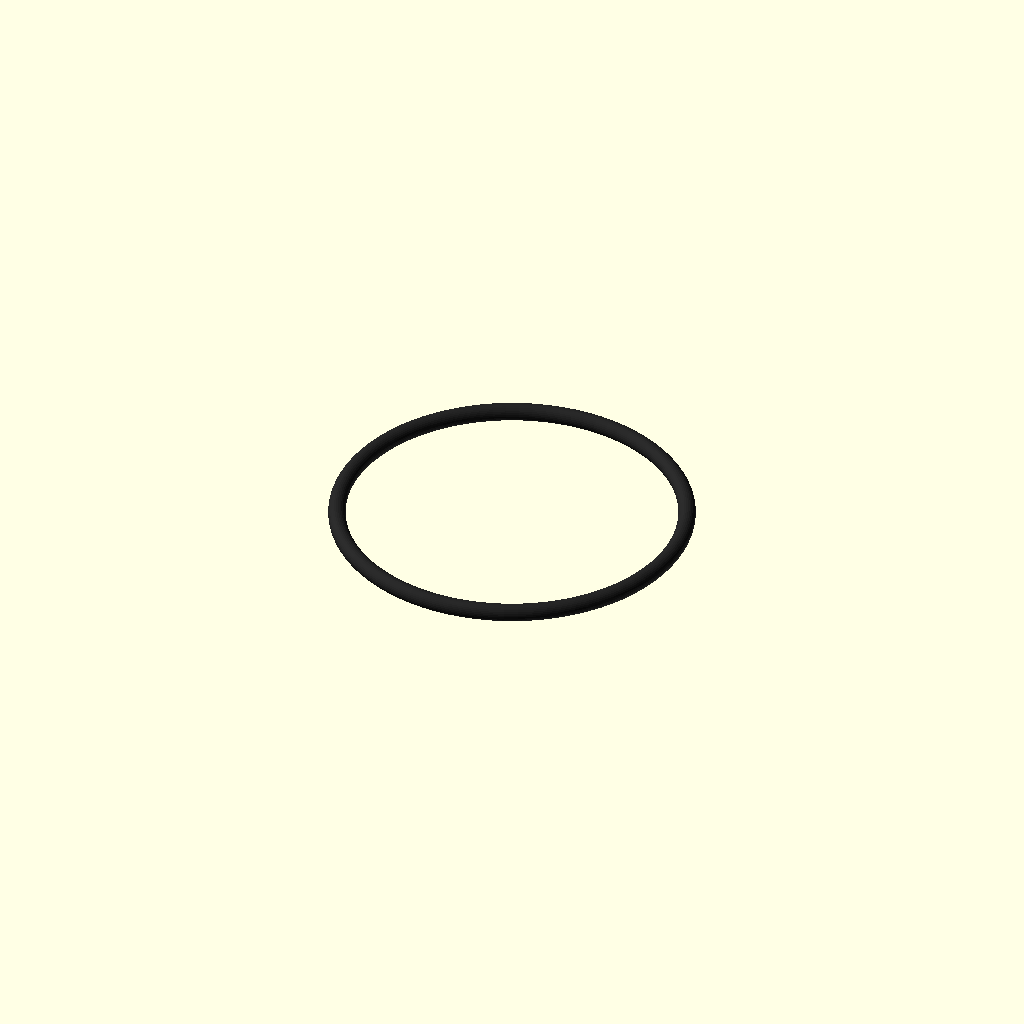
Cell 1: the model at its default parameters.
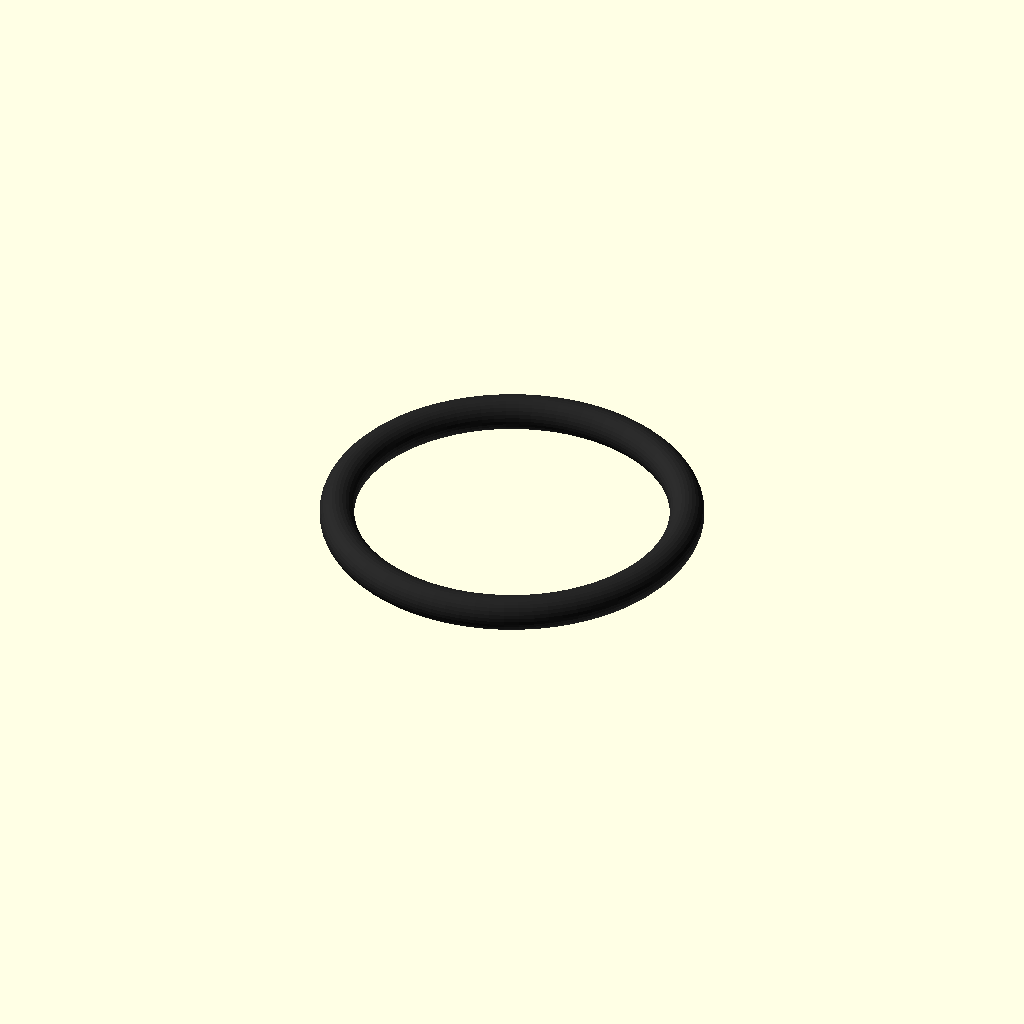
Cell 2 — ORING_W set to 9.6, the other parameters unchanged.
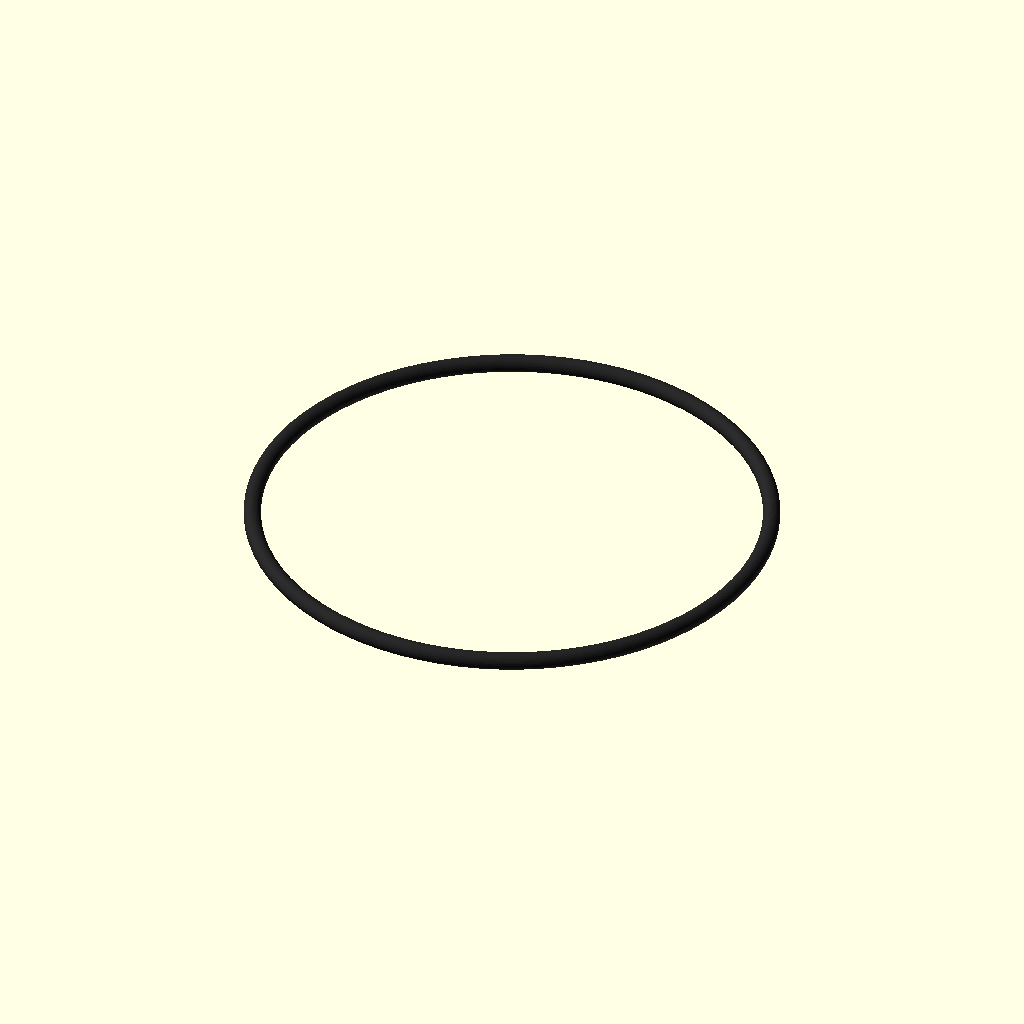
Cell 3: ORING_GROOVE_D = 186 (everything else at default).
All cells are drawn from one camera (rotation 55°, 0°, 25°, orthographic, colour scheme Cornfield), so only the parameter changes between them.
The OpenSCAD source (V2/parts/3_BUY_o_ring.scad):
// =========================================================================
// [구매] 피스톤 실링용 오링 (O-Ring) × 1개
// 규격: ø100mm 실린더 보어 대응 (홈 바닥 ø93.0mm, 단면 선경 ø4.8mm)
// 재질: NBR 또는 실리콘 고무 (검은색)
// 용도: 컵 피스톤 외주면 실링 및 기밀 유지
// =========================================================================
include <_params.scad>

ORING_W = 4.8;
ORING_GROOVE_D = 93.0;

color([0.15, 0.15, 0.15, 1.0]) {
    rotate_extrude($fn = 80) {
        translate([(ORING_GROOVE_D + CUP_ID) / 4, 0, 0])
            circle(d = ORING_W, $fn = 30);
    }
}
Customizer parameters (derived from the source; name, type, default, range or options):
ORING_W: number, default 4.8
ORING_GROOVE_D: number, default 93
